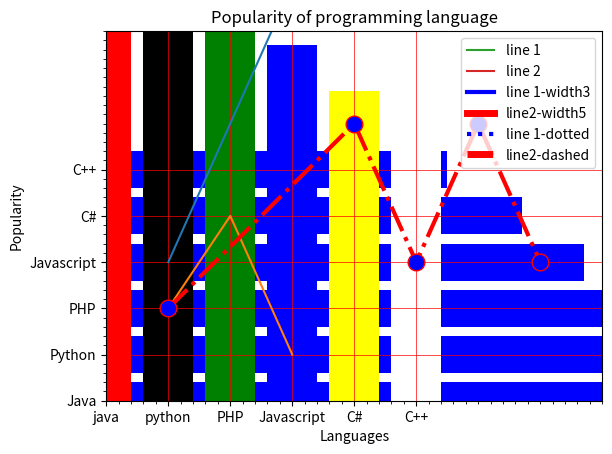

The matplotlib source for this figure:
# -*- coding: utf-8 -*-
"""
Created on Fri Sep 15 16:36:51 2023

[redacted]
"""
# python program to draw a line with suitable label
import matplotlib.pyplot as plt
X=range(1,50)
Y=[i*3 for i in X] #list comprehension
print("values of X: ")
print(*range(1,50))
#  *  -->is equivalent to i in range (1,50):
#           print(i,end='')

print("values of Y(thrice of X): ")
print(Y)
#plot lines and/or markers to the Axes.
plt.plot(X,Y)
#Set the X axis label of the current axis.
plt.xlabel('x-axis')
#Set the Y axis label of the current axis.
plt.ylabel('y-axis')
#Set a title
plt.title('Draw a line.')
#Display the figure
plt.show()
###############################################

#python program to draw a line using given
#axis values with suitable label in the 
#x-axis ,y-axis and a title

import matplotlib.pyplot as plt
x=[1,2,3]
y=[2,4,1]

#plot lines and/or makers to the axes
plt.plot(x,y)
#set the x-axis label of the current axis
plt.xlabel('x-axis') 
#set the y-axis label of the current axis
plt.ylabel('y-axis')
#set a title
plt.title('sample graph!')
#display a figure
plt.show() 

###############################################

#python program to add legend in the graph

import matplotlib.pyplot as plt
#line 1 pts.
x1=[10,20,30]
y1=[20,40,10]

#line 2 pts
x2=[10,20,30]
y2=[40,10,30]

#plotting the line 1 pts
plt.plot(x1,y1,label="line 1")
#plotting the line 2 pts
plt.plot (x2,y2,label="line 2")

plt.xlabel('x-axis')
plt.ylabel('y-axis')

#set a title of the current axes
plt.title('Two or more lines on same plot with suitabel legends ')
#show legend on plot
#legend means in the corner red line as line 2 such
#kind of label
plt.legend()
#display the figure
plt.show()

#################################################

#python program to plot 2 or more lines
#with legends,different widths and colors
import matplotlib.pyplot as plt
#line 1 pts.
x1=[10,20,30]
y1=[20,40,10]

#line 2 pts
x2=[10,20,30]
y2=[40,10,30]

#set the x-axis label of the current axis
plt.xlabel('x-axis') 
#set the y-axis label of the current axis
plt.ylabel('y-axis')

#set a title
plt.title('Two or more lines with different width and color with suitabe legends ')

#plotting the line 1 pts
plt.plot(x1,y1,color='blue',linewidth=3,label='line 1-width3')
#plotting the line 2 pts
plt.plot (x2,y2,color='red',linewidth=5,label='line2-width5')
plt.legend()
#display the figure
plt.show()

################################################

#python program to plot 2 or more lines
#with different styles.
import matplotlib.pyplot as plt
#line 1 pts.
x1=[10,20,30]
y1=[20,40,10]

#line 2 pts
x2=[10,20,30]
y2=[40,10,30]

#set the x-axis label of the current axis
plt.xlabel('x-axis') 
#set the y-axis label of the current axis
plt.ylabel('y-axis')


#set a title
plt.title('Two or more lines with different width and color,style with suitabe legends ')

#plotting the line 1 pts
plt.plot(x1,y1,color='blue',linewidth=3,label='line 1-dotted',linestyle='dotted')
#plotting the line 2 pts
plt.plot (x2,y2,color='red',linewidth=5,label='line2-dashed',linestyle='dashed')
plt.legend()
#display the figure
plt.show()

###############################################

import matplotlib .pyplot as plt 

#x-axis values
x=[1,4,5,6,7]
#y axis values
y=[2,6,3,6,3]

#plotting the  pts
plt.plot(x,y,color='red',linestyle='dashdot'
    ,linewidth=3,marker='o',markerfacecolor='blue',
    markersize=12)
#set the y limits for the current axes
plt.ylim(1,8)
#set the x limits for the current axes
plt.xlim(1,8)
#naming the x axis
plt.xlabel('x-axis')
#naming the y axis
plt.ylabel('y-axis')
plt.title('marker graph!')
plt.legend()
plt.show()

#python program to display bar graph
#to display popularity of programming langs.

import matplotlib.pyplot as plt
x = ['Java', 'Python', 'PHP', 'Javascript', 'C#', 'C++']
popularity = [22.2, 17.6, 8.8, 7.7, 6.7, 5.5]  # Added a value for 'C++'
x_pos = [i for i, _ in enumerate(x)]
plt.bar(x_pos, popularity, color='blue')
plt.xlabel("Languages")
plt.ylabel("Popularity")
plt.title("Popularity of Programming Languages")
plt.xticks(x_pos, x)
plt.minorticks_on()
plt.grid(which='major', linestyle='-', linewidth='0.5', color='red')
plt.show()

################################################

import matplotlib.pyplot as plt

x = ['Java', 'Python', 'PHP', 'Javascript', 'C#', 'C++']
popularity = [22.2, 17.6, 8.8, 7.7, 6.7, 5.5]  # Added a value for 'C++'
y_pos = [i for i, _ in enumerate(x)]  # Use y_pos for positioning bars

plt.barh(y_pos, popularity, color='blue')  # Use barh for horizontal bars
plt.ylabel("Languages")
plt.xlabel("Popularity")
plt.title("Popularity of Programming Languages")
plt.yticks(y_pos, x)  # Use yticks for y-axis labels
plt.minorticks_on()
plt.grid(which='major', linestyle='-', linewidth='0.5', color='red')
plt.show()


##############################################

import matplotlib.pyplot as plt
x=['java','python','PHP','Javascript','C#','C++']
popularity=[22.2 ,17.6 ,8.8 ,7.7 ,6.7,5.5]
x_pos=[i for i,_ in enumerate(x)]
plt.bar(x_pos,popularity,color=(0.4,0.6,0.8,1.0))
plt.xlabel("Languages")
plt.ylabel("Popularity")
plt.title("Popularity of programming language")
plt.xticks(x_pos,x)
#turn on the grid
plt.minorticks_on()
plt.grid(which='major',linestyle='-',linewidth='0.5',color='red')
plt.show()

##############################################
import matplotlib.pyplot as plt
x=['java','python','PHP','Javascript','C#','C++']
popularity=[22.2,17.6,8.8,7.7,6.7,6.3]
x_pos=[i for i,_ in enumerate(x)]
plt.bar(x_pos,popularity,color=['red','black','green','blue','yellow','white'])
plt.xlabel("Languages")
plt.ylabel("Popularity")
plt.title("Popularity of programming language")
plt.xticks(x_pos,x)
#turn on the grid
#plt.minorticks_on()
plt.grid(which='major',linestyle='-',linewidth='0.5',color='red')
plt.show()
